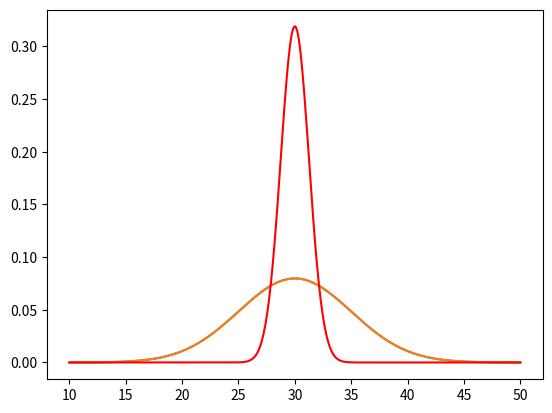

Write Python code to recreate this figure.
# X ~ N(30, 5^2)
from scipy.stats import norm
import numpy as np

x = np.linspace(10, 50, 500)
pdf_values = norm.pdf(x, loc=30, scale=5)

import matplotlib.pyplot as plt

plt.plot(x, pdf_values)

# P(X>45) = ?
1 - norm.cdf(45, loc=30, scale=5)

# 상위 10% 값을 반환?
norm.ppf(0.9, loc=30, scale=5)

# X_bar 표본, n = 16
# X_bar ~ N(30, 5^2 / 16)
x = np.linspace(10, 50, 500)
x_bar_pdf_values = norm.pdf(x, loc=30, scale=np.sqrt((5**2)/16))
pdf_values = norm.pdf(x, loc=30, scale=5)
plt.plot(x, pdf_values)
plt.plot(x, x_bar_pdf_values, color="red")

# X_bar 표본, n = 16
# X_bar ~ N(30, 5^2 / 16)
# P(X_bar>38) = ? 
1 - norm.cdf(38, loc=30, scale=np.sqrt((5**2)/16))

# -------------------------------------------------------

# P(키트 양성|실제 양성)
# P(키트 양성 ∩ 실제 양성) / P(실제 양성)
import pandas as pd
covid = pd.DataFrame({
    "구분": ["키트 양성", "키트 음성"],
    "실제 양성": [370, 15],
    "실제 음성": [10, 690]
})
covid

# P(키트 양성|실제 양성)
# P(키트 양성 ∩ 실제 양성) / P(실제 양성)
covid.loc[0, '실제 양성'] / covid.loc[:, '실제 양성'].sum()

# P(실제 양성|키트 양성)
# P(실제 양성 ∩ 키트 양성) / P(키트 양성)
covid.loc[0, '실제 양성'] / covid[covid['구분']=='키트 양성'][['실제 양성','실제 음성']].sum(axis='columns')

# 코로나 발병률 = 0.01
# P(실제 양성) = 0.01 이란 의미
# P(실제 양성|키트 양성) = P(실제 양성 ∩ 키트 양성) / P(키트 양성) =  P(실제양성)P(키트양성|실제양성) / {P(실제양성)P(키트양성|실제양성) + P(실제음성)P(키트양성|실제음성)}
# a = P(실제양성)P(키트양성|실제양성)
# b = P(실제음성)P(키트양성|실제음성) = P(실제음성) * (P(키트양성∩실제음성)/P(실제음성))
# a / ( a + b )
a = 0.01 * (covid.loc[0, '실제 양성'] / covid.loc[:, '실제 양성'].sum())
b = 0.99 * (covid.loc[0, '실제 음성'] / covid.loc[:, '실제 음성'].sum())
prob = a / (a + b)
prob